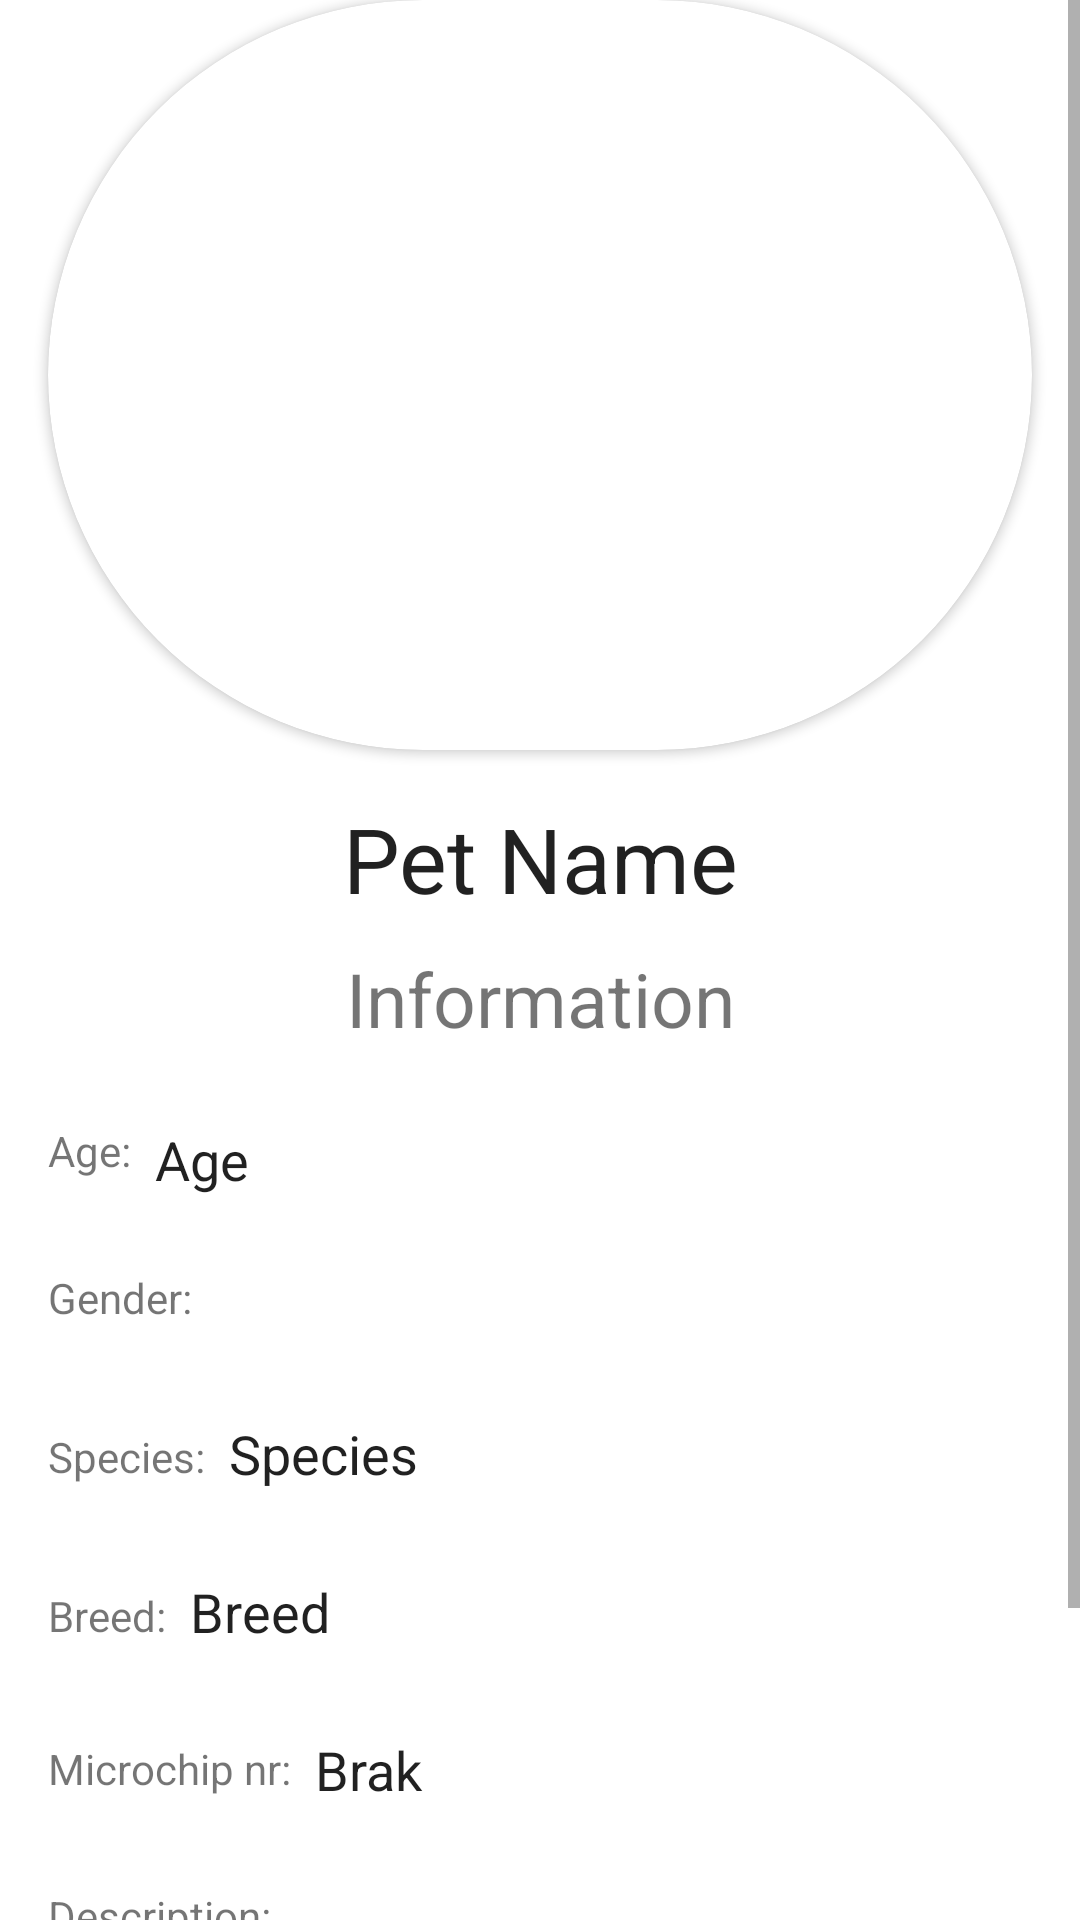

The Android layout XML behind this screen, and the referenced resources:
<!-- AndroidManifest.xml: application theme Theme.FindMyPet -->
<!-- res/layout/pet_profile_fragment.xml -->
<?xml version="1.0" encoding="utf-8"?>
<ScrollView
    xmlns:android="http://schemas.android.com/apk/res/android"
    xmlns:app="http://schemas.android.com/apk/res-auto"
    xmlns:tools="http://schemas.android.com/tools"
    android:id="@+id/scrollView_petprofile"
    android:layout_width="match_parent"
    android:layout_height="match_parent"
    android:fillViewport="true">

    <androidx.constraintlayout.widget.ConstraintLayout
        android:layout_width="match_parent"
        android:layout_height="match_parent"
        tools:context=".views.PetProfileFragment">

        <EditText
            android:id="@+id/date_datetext_add_ann"
            android:layout_width="100dp"
            android:layout_height="25dp"
            android:layout_marginStart="8dp"
            android:layout_marginTop="8dp"
            android:background="@null"
            android:hint="@string/enter_pet_age"
            android:inputType="number"
            android:lines="1"
            android:maxLines="1"
            android:text="@string/age"
            app:layout_constraintStart_toEndOf="@+id/contact_add_ann"
            app:layout_constraintTop_toBottomOf="@+id/information" />

        <EditText
            android:id="@+id/province_edittext_loc_ann"
            android:layout_width="wrap_content"
            android:layout_height="25dp"
            android:layout_marginStart="8dp"
            android:layout_marginTop="24dp"
            android:background="@null"
            android:hint="@string/enter_pet_species"
            android:text="@string/species"
            app:layout_constraintStart_toEndOf="@+id/province_loc_ann"
            app:layout_constraintTop_toBottomOf="@+id/gender_edittext_add_ann_found_pet" />

        <EditText
            android:id="@+id/city_edittext_add_ann_pet"
            android:layout_width="wrap_content"
            android:layout_height="wrap_content"
            android:layout_marginStart="8dp"
            android:layout_marginTop="28dp"
            android:background="@null"
            android:hint="@string/enter_pet_breed"
            android:text="@string/breed"
            app:layout_constraintStart_toEndOf="@+id/city_loc_ann"
            app:layout_constraintTop_toBottomOf="@+id/province_edittext_loc_ann" />

        <EditText
            android:id="@+id/street_edittext_add_ann_pet"
            android:layout_width="250dp"
            android:layout_height="25dp"
            android:layout_marginStart="8dp"
            android:layout_marginTop="28dp"
            android:background="@null"
            android:hint="@string/enter_pet_microchip_number"
            android:inputType="number"
            android:text="Brak"
            app:layout_constraintStart_toEndOf="@+id/street_loc_ann"
            app:layout_constraintTop_toBottomOf="@+id/city_edittext_add_ann_pet" />

        <EditText
            android:id="@+id/description_edittext_add_ann_found_pet"
            android:layout_width="match_parent"
            android:layout_height="100dp"
            android:layout_marginStart="16dp"
            android:layout_marginTop="8dp"
            android:layout_marginEnd="16dp"
            android:layout_marginBottom="8dp"
            android:background="@null"
            android:ems="10"
            android:hint="@string/enter_pet_description"
            android:inputType="textMultiLine"
            android:scrollbars="vertical"
            app:layout_constraintBottom_toBottomOf="parent"
            app:layout_constraintEnd_toEndOf="parent"
            app:layout_constraintHorizontal_bias="0.0"
            app:layout_constraintStart_toStartOf="parent"
            app:layout_constraintTop_toBottomOf="@+id/description_defaulttextview_petprofile"
            app:layout_constraintVertical_bias="0.0" />

        <Spinner
            android:id="@+id/gender_edittext_add_ann_found_pet"
            android:layout_width="100dp"
            android:layout_height="25dp"
            android:layout_marginStart="8dp"
            android:layout_marginTop="24dp"
            android:background="@null"
            android:hint="@string/enter_pet_gender"
            android:text="@string/gender"
            app:layout_constraintStart_toEndOf="@+id/country_loc_ann"
            app:layout_constraintTop_toBottomOf="@+id/date_datetext_add_ann" />

        <TextView
            android:id="@+id/name_textview_petprofile"
            android:layout_width="wrap_content"
            android:layout_height="50dp"
            android:layout_marginTop="16dp"
            android:background="@null"
            android:hint="@string/enter_pet_name"
            android:lines="1"
            android:maxLines="1"
            android:text="Pet Name"
            android:textAlignment="center"
            android:textAppearance="@style/TextAppearance.AppCompat.Headline"
            android:textSize="30sp"
            app:layout_constraintEnd_toEndOf="parent"
            app:layout_constraintStart_toStartOf="parent"
            app:layout_constraintTop_toBottomOf="@+id/cardview_petprofile" />

        <TextView
            android:id="@+id/information"
            android:layout_width="match_parent"
            android:layout_height="50dp"
            android:layout_marginStart="16dp"
            android:layout_marginEnd="16dp"
            android:text="Information"
            android:textAlignment="center"
            android:textSize="25sp"
            app:layout_constraintEnd_toEndOf="parent"
            app:layout_constraintHorizontal_bias="0.026"
            app:layout_constraintStart_toStartOf="parent"
            app:layout_constraintTop_toBottomOf="@+id/name_textview_petprofile" />

        <TextView
            android:id="@+id/contact_add_ann"
            android:layout_width="wrap_content"
            android:layout_height="25dp"
            android:layout_marginStart="16dp"
            android:layout_marginTop="8dp"
            android:text="Age:"
            app:layout_constraintStart_toStartOf="parent"
            app:layout_constraintTop_toBottomOf="@+id/information" />

        <TextView
            android:id="@+id/country_loc_ann"
            android:layout_width="wrap_content"
            android:layout_height="25dp"
            android:layout_marginStart="16dp"
            android:layout_marginTop="24dp"
            android:text="Gender:"
            app:layout_constraintStart_toStartOf="parent"
            app:layout_constraintTop_toBottomOf="@+id/contact_add_ann" />

        <TextView
            android:id="@+id/province_loc_ann"
            android:layout_width="wrap_content"
            android:layout_height="25dp"
            android:layout_marginStart="16dp"
            android:layout_marginTop="28dp"
            android:text="Species:"
            app:layout_constraintStart_toStartOf="parent"
            app:layout_constraintTop_toBottomOf="@+id/country_loc_ann" />

        <TextView
            android:id="@+id/city_loc_ann"
            android:layout_width="wrap_content"
            android:layout_height="wrap_content"
            android:layout_marginStart="16dp"
            android:layout_marginTop="28dp"
            android:text="Breed:"
            app:layout_constraintStart_toStartOf="parent"
            app:layout_constraintTop_toBottomOf="@+id/province_loc_ann" />

        <TextView
            android:id="@+id/street_loc_ann"
            android:layout_width="wrap_content"
            android:layout_height="25dp"
            android:layout_marginStart="16dp"
            android:layout_marginTop="32dp"
            android:text="Microchip nr:"
            app:layout_constraintStart_toStartOf="parent"
            app:layout_constraintTop_toBottomOf="@+id/city_loc_ann" />

        <TextView
            android:id="@+id/description_defaulttextview_petprofile"
            android:layout_width="wrap_content"
            android:layout_height="wrap_content"
            android:layout_marginStart="16dp"
            android:layout_marginTop="24dp"
            android:text="Description:"
            app:layout_constraintStart_toStartOf="parent"
            app:layout_constraintTop_toBottomOf="@+id/street_loc_ann" />

        <androidx.cardview.widget.CardView
            android:id="@+id/cardview_petprofile"
            android:layout_width="match_parent"
            android:layout_height="250dp"
            android:layout_marginStart="16dp"
            android:layout_marginEnd="16dp"
            app:cardCornerRadius="360dp"
            app:layout_constraintEnd_toEndOf="parent"
            app:layout_constraintStart_toStartOf="parent"
            app:layout_constraintTop_toTopOf="parent">

            <ImageView
                android:id="@+id/image_petprofile"
                android:layout_width="match_parent"
                android:layout_height="match_parent"
                android:contentDescription="PetProfilePic"
                android:scaleType="centerCrop"
                tools:src="@drawable/test" />
        </androidx.cardview.widget.CardView>


    </androidx.constraintlayout.widget.ConstraintLayout>
    </ScrollView>
<!-- resources referenced by this layout -->
<resources>
  <string name="age">Age</string>
  <string name="breed">Breed</string>
  <string name="enter_pet_age">Enter pet age</string>
  <string name="enter_pet_breed">Enter pet breed</string>
  <string name="enter_pet_description">Enter pet description</string>
  <string name="enter_pet_gender">Enter pet gender</string>
  <string name="enter_pet_microchip_number">Enter pet microchip number</string>
  <string name="enter_pet_name">Enter pet name</string>
  <string name="enter_pet_species">Enter pet species</string>
  <string name="gender">Gender</string>
  <string name="species">Species</string>
  <style name="Theme.FindMyPet" parent="Theme.MaterialComponents.DayNight.DarkActionBar">
          
          <item name="colorPrimary">@color/purple_500</item>
          <item name="colorPrimaryVariant">@color/purple_700</item>
          <item name="colorOnPrimary">@color/white</item>
          
          <item name="colorSecondary">@color/teal_200</item>
          <item name="colorSecondaryVariant">@color/teal_700</item>
          <item name="colorOnSecondary">@color/black</item>
          
          <item name="android:statusBarColor" tools:targetApi="l">?attr/colorPrimaryVariant</item>
          
      </style>
  <!-- not gathered from this repository: default colours our renderer supplied (Android Studio template values) -->
  <color name="purple_500">#FF6200EE</color>
  <color name="purple_700">#FF3700B3</color>
  <color name="teal_200">#FF03DAC5</color>
  <color name="teal_700">#FF018786</color>
  <color name="black">#FF000000</color>
  <color name="white">#FFFFFFFF</color>
</resources>
